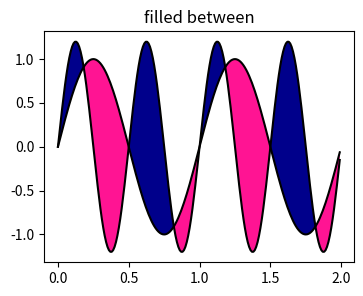

Reproduce this figure in Python.
# -*- coding: utf-8 -*-

import matplotlib.pyplot as plt
import numpy as np

x = np.arange(0.0, 2, 0.01)
# two different signals are measured
y1 = np.sin(2 * np.pi * x)
y2 = 1.2 * np.sin(4 * np.pi * x)
fig = plt.figure(1, figsize=(4, 3), dpi=300)
ax = plt.gca()
# plot and fill between y1 and y2 where a logical condition is met
ax.plot(x, y1, x, y2, color='black')
ax.fill_between(x, y1, y2, where=y2 >= y1, facecolor='darkblue', interpolate=True)
ax.fill_between(x, y1, y2, where=y2 <= y1, facecolor='deeppink', interpolate=True)
ax.set_title('filled between')
plt.show()
